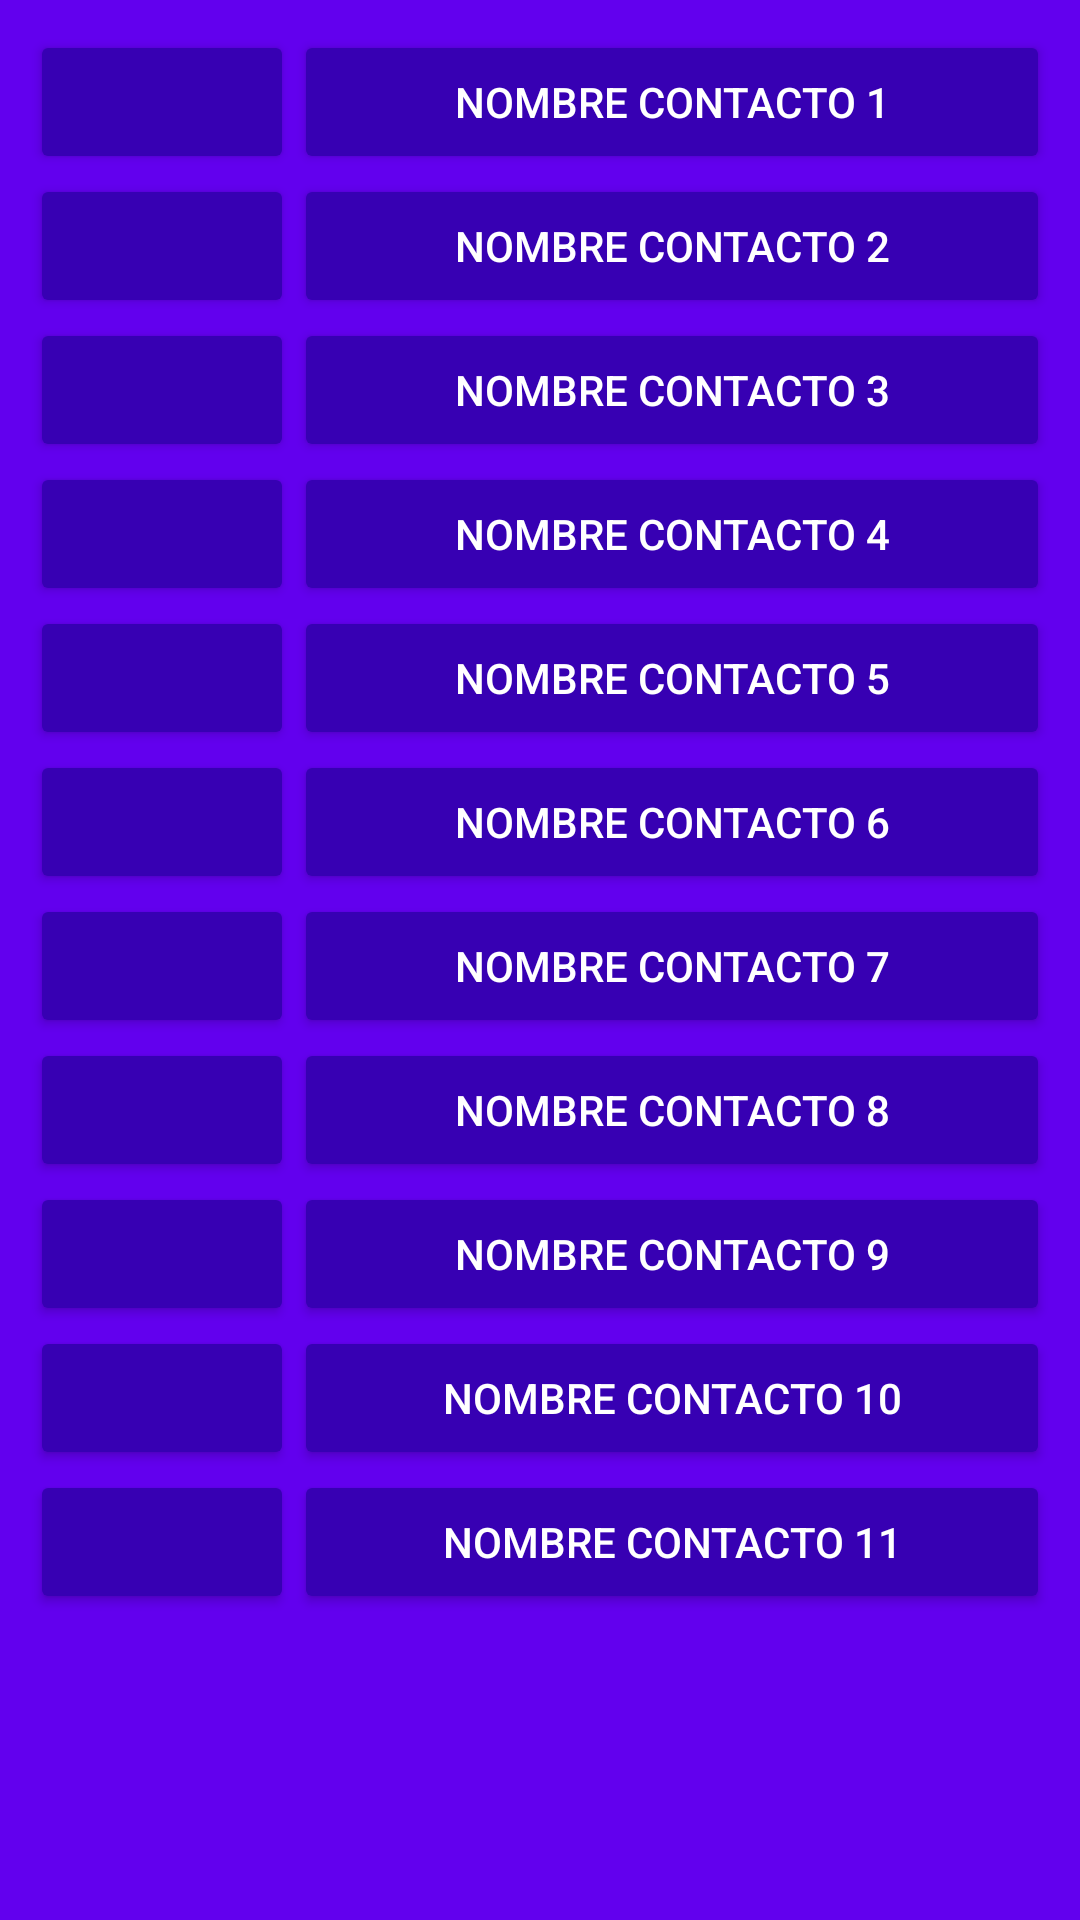

Reconstruct the res/layout file that produces this screen, plus the resources it refers to.
<!-- AndroidManifest.xml: application theme AppTheme -->
<!-- res/layout/activity_main.xml -->
<?xml version="1.0" encoding="utf-8"?>
<android.support.design.widget.CoordinatorLayout
    xmlns:android="http://schemas.android.com/apk/res/android"
    xmlns:tools="http://schemas.android.com/tools"
    android:id="@+id/activity_main"
    android:layout_width="match_parent"
    android:layout_height="match_parent"
    android:background="@color/colorPrimary"
    tools:context="com.example.andresteran.parcial1.MainActivity">


    <ScrollView
        android:layout_width="match_parent"
        android:layout_height="match_parent"
        android:fillViewport="true">

        <RelativeLayout
            android:layout_width="match_parent"
            android:layout_height="match_parent"
            android:weight="0.6"
            android:padding="10dp"
            >
            <Button
                android:id="@+id/buton1"
                android:layout_width="wrap_content"
                android:layout_height="wrap_content"
                android:layout_toRightOf="@id/buton2"
                android:layout_alignParentEnd="true"
                android:text="@string/Text1"
                android:onClick="goCreateAccount"
                android:theme="@style/StyleButton"/>
            <Button
                android:id="@+id/buton2"
                android:layout_width="wrap_content"
                android:layout_height="wrap_content"
                android:theme="@style/StyleButton"/>

            <Button
                android:id="@+id/buton3"
                android:layout_width="wrap_content"
                android:layout_height="wrap_content"
                 android:text="@string/Text2"
                android:layout_below="@+id/buton1"
                android:layout_toRightOf="@id/buton4"
                android:layout_alignParentEnd="true"
                android:onClick="goCreateAccount"
                android:theme="@style/StyleButton"/>

            <Button
                android:id="@+id/buton4"
                android:layout_width="wrap_content"
                android:layout_height="wrap_content"
                android:layout_below="@id/buton2"
                android:layout_alignParentStart="true"
                android:theme="@style/StyleButton"/>

            <Button
                android:id="@+id/buton5"
                android:layout_width="wrap_content"
                android:layout_height="wrap_content"
                android:text="@string/Text3"
                android:layout_below="@id/buton3"
                android:layout_toRightOf="@id/buton6"
                android:layout_alignParentEnd="true"
                android:onClick="goCreateAccount"
                android:theme="@style/StyleButton"/>
            <Button
                android:id="@+id/buton6"
                android:layout_width="wrap_content"
                android:layout_height="wrap_content"
                android:layout_below="@id/buton4"
                android:layout_alignParentStart="true"
                android:theme="@style/StyleButton"/>
            <Button
                android:id="@+id/buton7"
                android:layout_width="wrap_content"
                android:layout_height="wrap_content"
                android:text="@string/Text4"
                android:layout_below="@+id/buton5"
                android:layout_toRightOf="@id/buton6"
                android:layout_alignParentEnd="true"
                android:onClick="goCreateAccount"
                android:theme="@style/StyleButton"/>
            <Button
                android:id="@+id/buton8"
                android:layout_width="wrap_content"
                android:layout_height="wrap_content"
                android:layout_below="@id/buton6"
                android:layout_alignParentStart="true"
                android:theme="@style/StyleButton"/>

            <Button
                android:id="@+id/buton9"
                android:layout_width="wrap_content"
                android:layout_height="wrap_content"
                android:text="@string/Text5"
                android:layout_below="@id/buton8"
                android:layout_toRightOf="@id/buton6"
                android:layout_alignParentEnd="true"
                android:onClick="goCreateAccount"
                android:theme="@style/StyleButton"/>
            <Button
                android:id="@+id/buton10"
                android:layout_width="wrap_content"
                android:layout_height="wrap_content"
                android:layout_below="@id/buton7"
                android:layout_alignParentStart="true"
                android:theme="@style/StyleButton"/>
            <Button
                android:id="@+id/buton11"
                android:layout_width="wrap_content"
                android:layout_height="wrap_content"
                android:text="@string/Text6"
                android:layout_below="@+id/buton9"
                android:layout_toRightOf="@id/buton6"
                android:layout_alignParentEnd="true"
                android:onClick="goCreateAccount"
                android:theme="@style/StyleButton"/>
            <Button
                android:id="@+id/buton12"
                android:layout_width="wrap_content"
                android:layout_height="wrap_content"
                android:layout_below="@id/buton9"
                android:layout_alignParentStart="true"
                android:theme="@style/StyleButton"/>

            <Button
                android:id="@+id/buton13"
                android:layout_width="wrap_content"
                android:layout_height="wrap_content"
                android:text="@string/Text7"
                android:layout_below="@id/buton11"
                android:layout_toRightOf="@id/buton6"
                android:layout_alignParentEnd="true"
                android:onClick="goCreateAccount"
                android:theme="@style/StyleButton"
                />
            <Button
                android:id="@+id/buton14"
                android:layout_width="wrap_content"
                android:layout_height="wrap_content"
                android:layout_below="@id/buton11"
                android:layout_alignParentStart="true"
                android:theme="@style/StyleButton"/>

            <Button
                android:id="@+id/buton15"
                android:layout_width="wrap_content"
                android:layout_height="wrap_content"
                android:text="@string/Text8"
                android:layout_below="@id/buton14"
                android:layout_toRightOf="@id/buton6"
                android:layout_alignParentEnd="true"
                android:onClick="goCreateAccount"
                android:theme="@style/StyleButton"/>
            <Button
                android:id="@+id/buton16"
                android:layout_width="wrap_content"
                android:layout_height="wrap_content"
                android:layout_below="@id/buton13"
                android:layout_alignParentStart="true"
                android:theme="@style/StyleButton"/>
            <Button
                android:id="@+id/buton17"
                android:layout_width="wrap_content"
                android:layout_height="wrap_content"
                android:text="@string/Text9"
                android:layout_below="@id/buton15"
                android:layout_toRightOf="@id/buton6"
                android:layout_alignParentEnd="true"
                android:onClick="goCreateAccount"
                android:theme="@style/StyleButton"/>
            <Button
                android:id="@+id/buton18"
                android:layout_width="wrap_content"
                android:layout_height="wrap_content"
                android:layout_below="@id/buton15"
                android:layout_alignParentStart="true"
                android:theme="@style/StyleButton"/>

            <Button
                android:id="@+id/buton19"
                android:layout_width="wrap_content"
                android:layout_height="wrap_content"
                android:text="@string/Text10"
                android:layout_below="@id/buton17"
                android:layout_toRightOf="@id/buton6"
                android:layout_alignParentEnd="true"
                android:onClick="goCreateAccount"
                android:theme="@style/StyleButton"/>
            <Button
                android:id="@+id/buton20"
                android:layout_width="wrap_content"
                android:layout_height="wrap_content"
                android:layout_below="@id/buton17"
                android:layout_alignParentStart="true"
                android:theme="@style/StyleButton"/>

            <Button
                android:id="@+id/buton21"
                android:layout_width="wrap_content"
                android:layout_height="wrap_content"
                android:text="@string/Text11"
                android:layout_below="@id/buton19"
                android:layout_toRightOf="@id/buton6"
                android:layout_alignParentEnd="true"
                android:onClick="goCreateAccount"
                android:theme="@style/StyleButton"/>
            <Button
                android:id="@+id/buton22"
                android:layout_width="wrap_content"
                android:layout_height="wrap_content"
                android:layout_below="@id/buton19"
                android:layout_alignParentStart="true"
                android:theme="@style/StyleButton"
                />

        </RelativeLayout>


</ScrollView>

</android.support.design.widget.CoordinatorLayout>
<!-- resources referenced by this layout -->
<resources>
  <string name="Text1">Nombre Contacto 1</string>
  <string name="Text10">Nombre Contacto 10</string>
  <string name="Text11">Nombre Contacto 11</string>
  <string name="Text2">Nombre Contacto 2</string>
  <string name="Text3">Nombre Contacto 3</string>
  <string name="Text4">Nombre Contacto 4</string>
  <string name="Text5">Nombre Contacto 5</string>
  <string name="Text6">Nombre Contacto 6</string>
  <string name="Text7">NOmbre contacto 7</string>
  <string name="Text8">Nombre Contacto 8</string>
  <string name="Text9">Nombre COntacto 9</string>
  <style name="StyleButton" parent="Theme.AppCompat.Light">
          <item name="colorButtonNormal">@color/colorPrimaryDark</item>
          <item name="colorControlHighlight">@color/colorPrimary</item>
          <item name="android:textColor">@android:color/white</item>
      </style>
  <style name="AppTheme" parent="Theme.AppCompat.Light.NoActionBar">
          
          <item name="colorPrimary">@color/colorPrimary</item>
          <item name="colorPrimaryDark">@color/colorPrimaryDark</item>
          <item name="colorAccent">@color/colorAccent</item>
      </style>
  <!-- not gathered from this repository: default colours our renderer supplied (Android Studio template values) -->
  <color name="colorPrimary">#FF6200EE</color>
  <color name="colorPrimaryDark">#FF3700B3</color>
  <color name="colorAccent">#FF03DAC5</color>
</resources>
